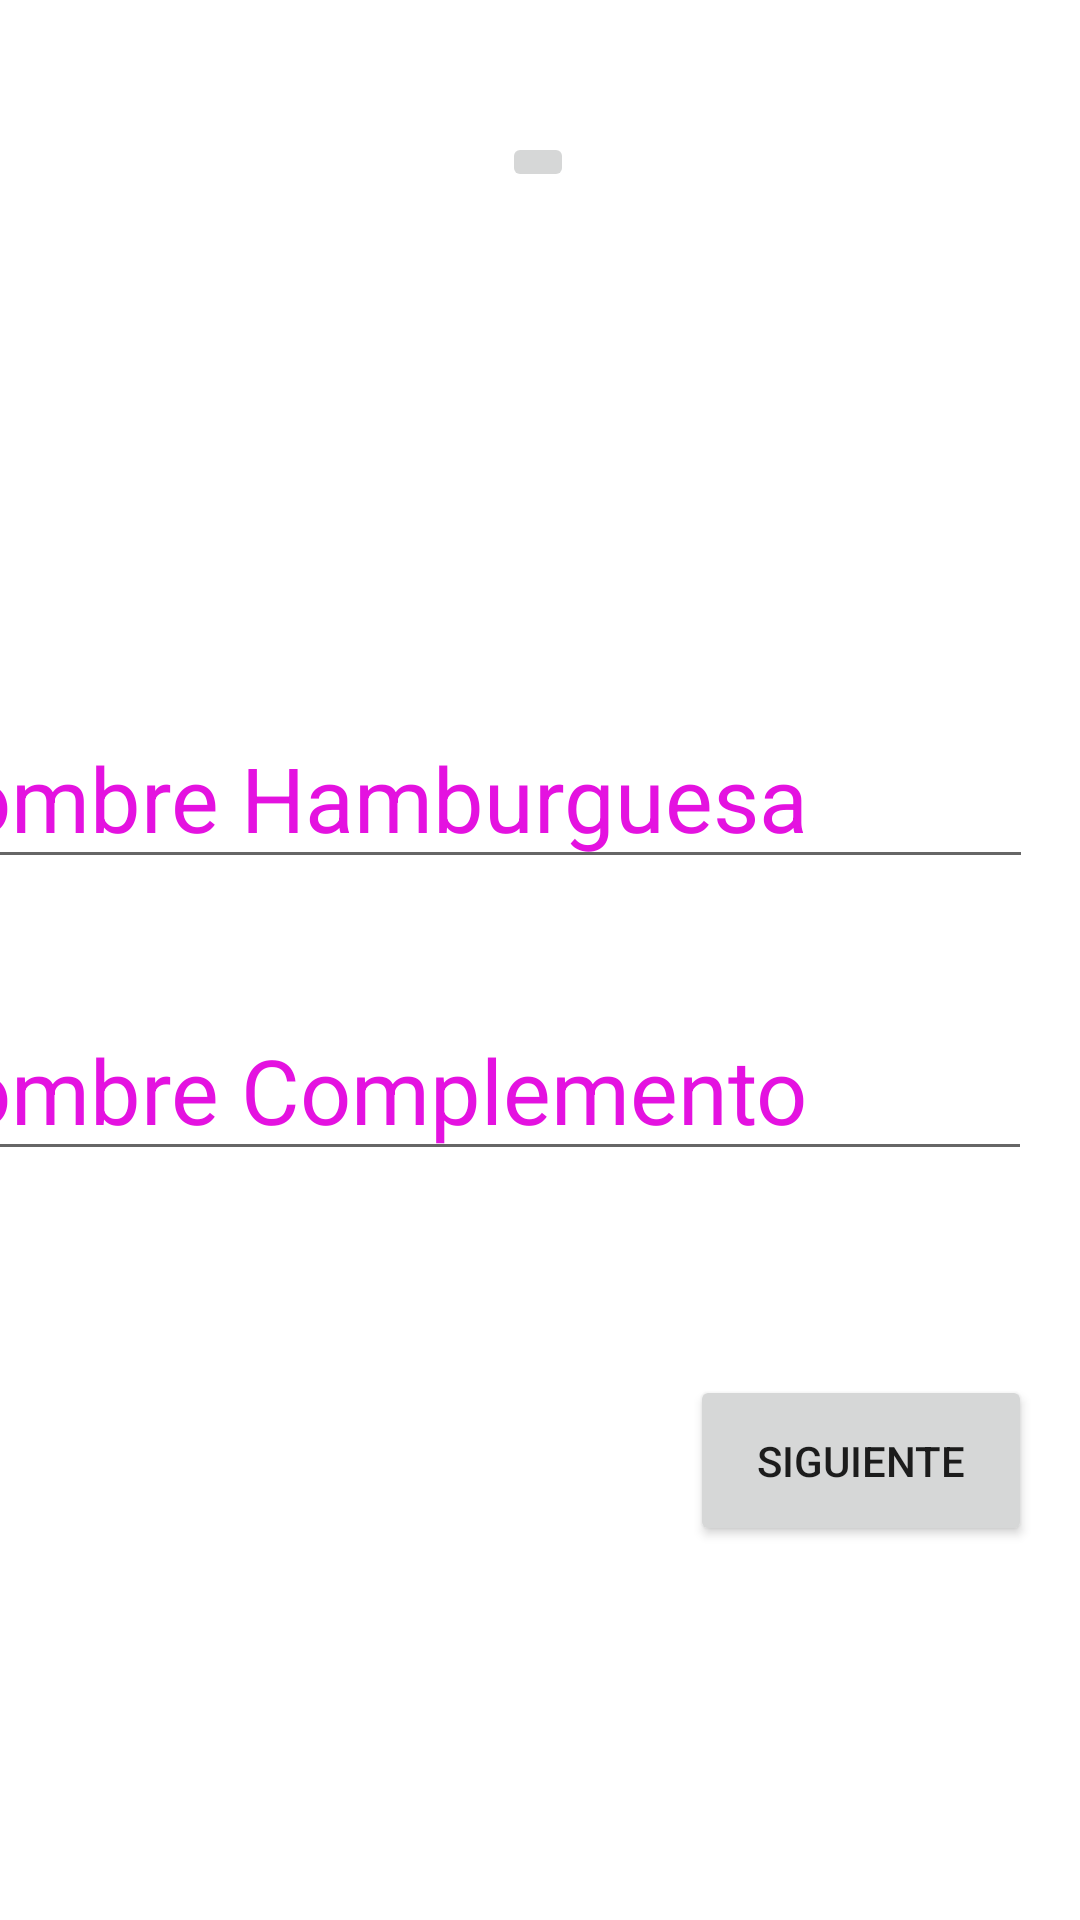

Layout XML and referenced resources for this Android screen:
<!-- AndroidManifest.xml: application theme Theme.ExamenAmarillo1eval -->
<!-- res/layout/activity_main.xml -->
<?xml version="1.0" encoding="utf-8"?>
<androidx.constraintlayout.widget.ConstraintLayout xmlns:android="http://schemas.android.com/apk/res/android"
    xmlns:app="http://schemas.android.com/apk/res-auto"
    xmlns:tools="http://schemas.android.com/tools"
    android:layout_width="match_parent"
    android:layout_height="match_parent"
    tools:context=".MainActivity">

    <EditText
        android:id="@+id/edt_nombre_h"
        android:layout_width="383dp"
        android:layout_height="49dp"
        android:layout_marginStart="16dp"
        android:layout_marginLeft="16dp"
        android:layout_marginTop="244dp"
        android:layout_marginEnd="16dp"
        android:layout_marginRight="16dp"
        android:ems="10"
        android:hint="Nombre Hamburguesa"
        android:inputType="textPersonName"
        android:textColorHint="@color/color1"
        android:textSize="@dimen/tam_letra"
        app:layout_constraintEnd_toEndOf="parent"
        app:layout_constraintHorizontal_bias="1.0"
        app:layout_constraintStart_toStartOf="parent"
        app:layout_constraintTop_toTopOf="parent" />

    <EditText
        android:id="@+id/edt_nombre_c"
        android:layout_width="0dp"
        android:layout_height="wrap_content"
        android:layout_marginTop="40dp"
        android:ems="10"
        android:hint="Nombre Complemento"
        android:inputType="textPersonName"
        android:textColorHint="@color/color1"
        android:textSize="@dimen/tam_letra"
        app:layout_constraintEnd_toEndOf="@+id/edt_nombre_h"
        app:layout_constraintHorizontal_bias="1.0"
        app:layout_constraintStart_toStartOf="@+id/edt_nombre_h"
        app:layout_constraintTop_toBottomOf="@+id/edt_nombre_h" />

    <Button
        android:id="@+id/bt_siguiente"
        android:layout_width="114dp"
        android:layout_height="57dp"
        android:layout_marginTop="68dp"
        android:onClick="siguiente"
        android:text="Siguiente"
        app:layout_constraintEnd_toEndOf="@+id/edt_nombre_c"
        app:layout_constraintTop_toBottomOf="@+id/edt_nombre_c" />

    <ImageButton
        android:id="@+id/img_hamburguesa"
        android:layout_width="wrap_content"
        android:layout_height="wrap_content"
        android:layout_marginTop="44dp"
        app:layout_constraintEnd_toEndOf="parent"
        app:layout_constraintHorizontal_bias="0.498"
        app:layout_constraintStart_toStartOf="parent"
        app:layout_constraintTop_toTopOf="parent"
        app:srcCompat="@drawable/hamburguesa" />

</androidx.constraintlayout.widget.ConstraintLayout>
<!-- resources referenced by this layout -->
<resources>
  <color name="color1">#E412E0</color>
  <dimen name="tam_letra"> 30sp</dimen>
  <style name="Theme.ExamenAmarillo1eval" parent="Theme.MaterialComponents.DayNight.DarkActionBar">
          
          <item name="colorPrimary">@color/purple_500</item>
          <item name="colorPrimaryVariant">@color/purple_700</item>
          <item name="colorOnPrimary">@color/white</item>
          
          <item name="colorSecondary">@color/teal_200</item>
          <item name="colorSecondaryVariant">@color/teal_700</item>
          <item name="colorOnSecondary">@color/black</item>
          
          <item name="android:statusBarColor" tools:targetApi="l">?attr/colorPrimaryVariant</item>
          
      </style>
  <color name="purple_500">#FF6200EE</color>
  <color name="purple_700">#FF3700B3</color>
  <color name="white">#FFFFFFFF</color>
  <color name="teal_200">#FF03DAC5</color>
  <color name="teal_700">#FF018786</color>
  <color name="black">#FF000000</color>
</resources>
